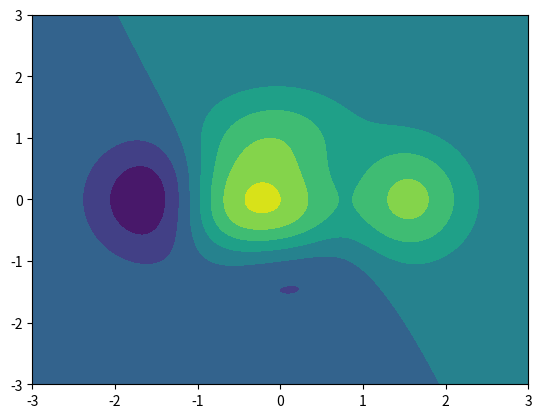

The script that saved this image:
import numpy as np
import matplotlib.pyplot as plt
# 计算x,y坐标对应的高度值
def f(x, y):
    return (1-x/2+x**5+y**3) * np.exp(-x**2-y**2)
# 生成x,y的数据
n = 256
x = np.linspace(-3, 3, n)
y = np.linspace(-3, 3, n)
# 把x,y数据转换为二维数据
X, Y = np.meshgrid(x, y)
# 填充等高线
plt.contourf(X, Y, f(X, Y))
# 显示图表
plt.show()
